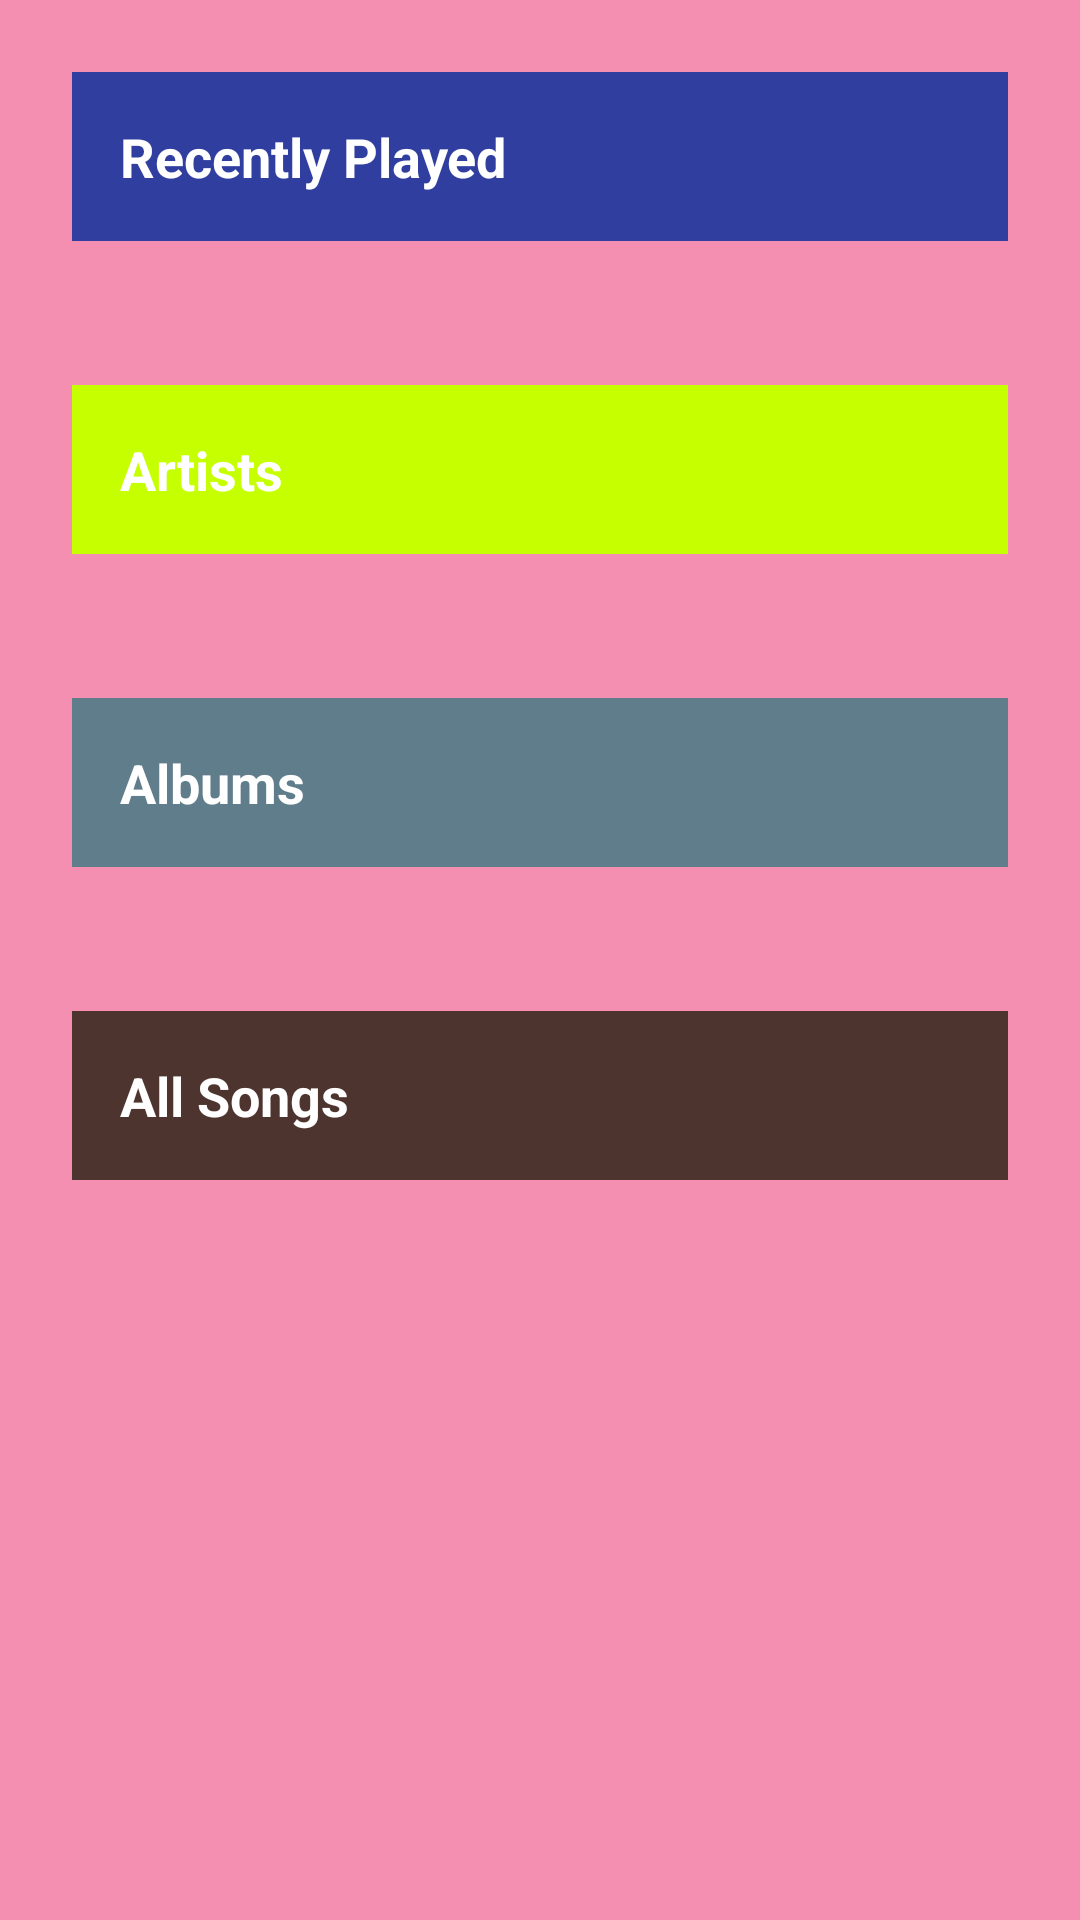

Produce the Android XML layout that renders to this screen, including the resource entries it uses.
<!-- AndroidManifest.xml: application theme AppTheme -->
<!-- res/layout/activity_main.xml -->
<?xml version="1.0" encoding="utf-8"?>
<LinearLayout xmlns:android="http://schemas.android.com/apk/res/android"
    xmlns:tools="http://schemas.android.com/tools"
    android:layout_width="match_parent"
    android:layout_height="match_parent"
    android:orientation="vertical"
    android:background="@color/tan_background"
    tools:context="com.example.android.music.MainActivity">

    <FrameLayout
        android:layout_width="match_parent"
        android:layout_height="wrap_content"
        android:layout_gravity="center_horizontal"
        android:layout_margin="@dimen/pad24"
        android:background="@color/recent_bg">

        <TextView
            android:id="@+id/recent"
            style="@style/categoy_style"
            android:text="@string/recent" />
    </FrameLayout>

    <FrameLayout
        android:layout_width="match_parent"
        android:layout_height="wrap_content"
        android:layout_gravity="center_horizontal"
        android:layout_margin="@dimen/pad24"
        android:background="@color/artist_bg">

        <TextView
            android:id="@+id/artist"
            style="@style/categoy_style"
            android:text="@string/artist" />
    </FrameLayout>

    <FrameLayout
        android:layout_width="match_parent"
        android:layout_height="wrap_content"
        android:layout_gravity="center_horizontal"
        android:layout_margin="@dimen/pad24"
        android:background="@color/album_bg">

        <TextView
            android:id="@+id/album"
            style="@style/categoy_style"
            android:text="@string/albums" />
    </FrameLayout>

    <FrameLayout
        android:layout_width="match_parent"
        android:layout_height="wrap_content"
        android:layout_gravity="center_horizontal"
        android:layout_margin="@dimen/pad24"
        android:background="@color/genere_bg">

        <TextView
            android:id="@+id/all_songs"
            style="@style/categoy_style"
            android:text="@string/All_songs" />
    </FrameLayout>
</LinearLayout>
<!-- resources referenced by this layout -->
<resources>
  <color name="album_bg">#607D8B</color>
  <color name="artist_bg">#C6FF00</color>
  <color name="genere_bg">#4E342E</color>
  <color name="recent_bg">#303F9F</color>
  <color name="tan_background">#F48FB1</color>
  <dimen name="pad24">24dp</dimen>
  <string name="All_songs">All Songs</string>
  <string name="albums">Albums</string>
  <string name="artist">Artists</string>
  <string name="recent">Recently Played</string>
  <style name="categoy_style">
          <item name="android:textAppearance">?android:textAppearanceMedium</item>
          <item name="android:layout_height">match_parent</item>
          <item name="android:layout_width">match_parent</item>
          <item name="android:textStyle">bold</item>
          <item name="android:textColor">@android:color/white</item>
          <item name="android:padding">16dp</item>
      </style>
  <style name="AppTheme" parent="Theme.AppCompat.Light.DarkActionBar">
          
          <item name="colorPrimary">@color/colorPrimary</item>
          <item name="colorPrimaryDark">@color/colorPrimaryDark</item>
          <item name="colorAccent">@color/colorAccent</item>
      </style>
  <color name="colorPrimary">#FF4081</color>
  <color name="colorPrimaryDark">#F8BBD0</color>
  <color name="colorAccent">#D81B60</color>
</resources>
